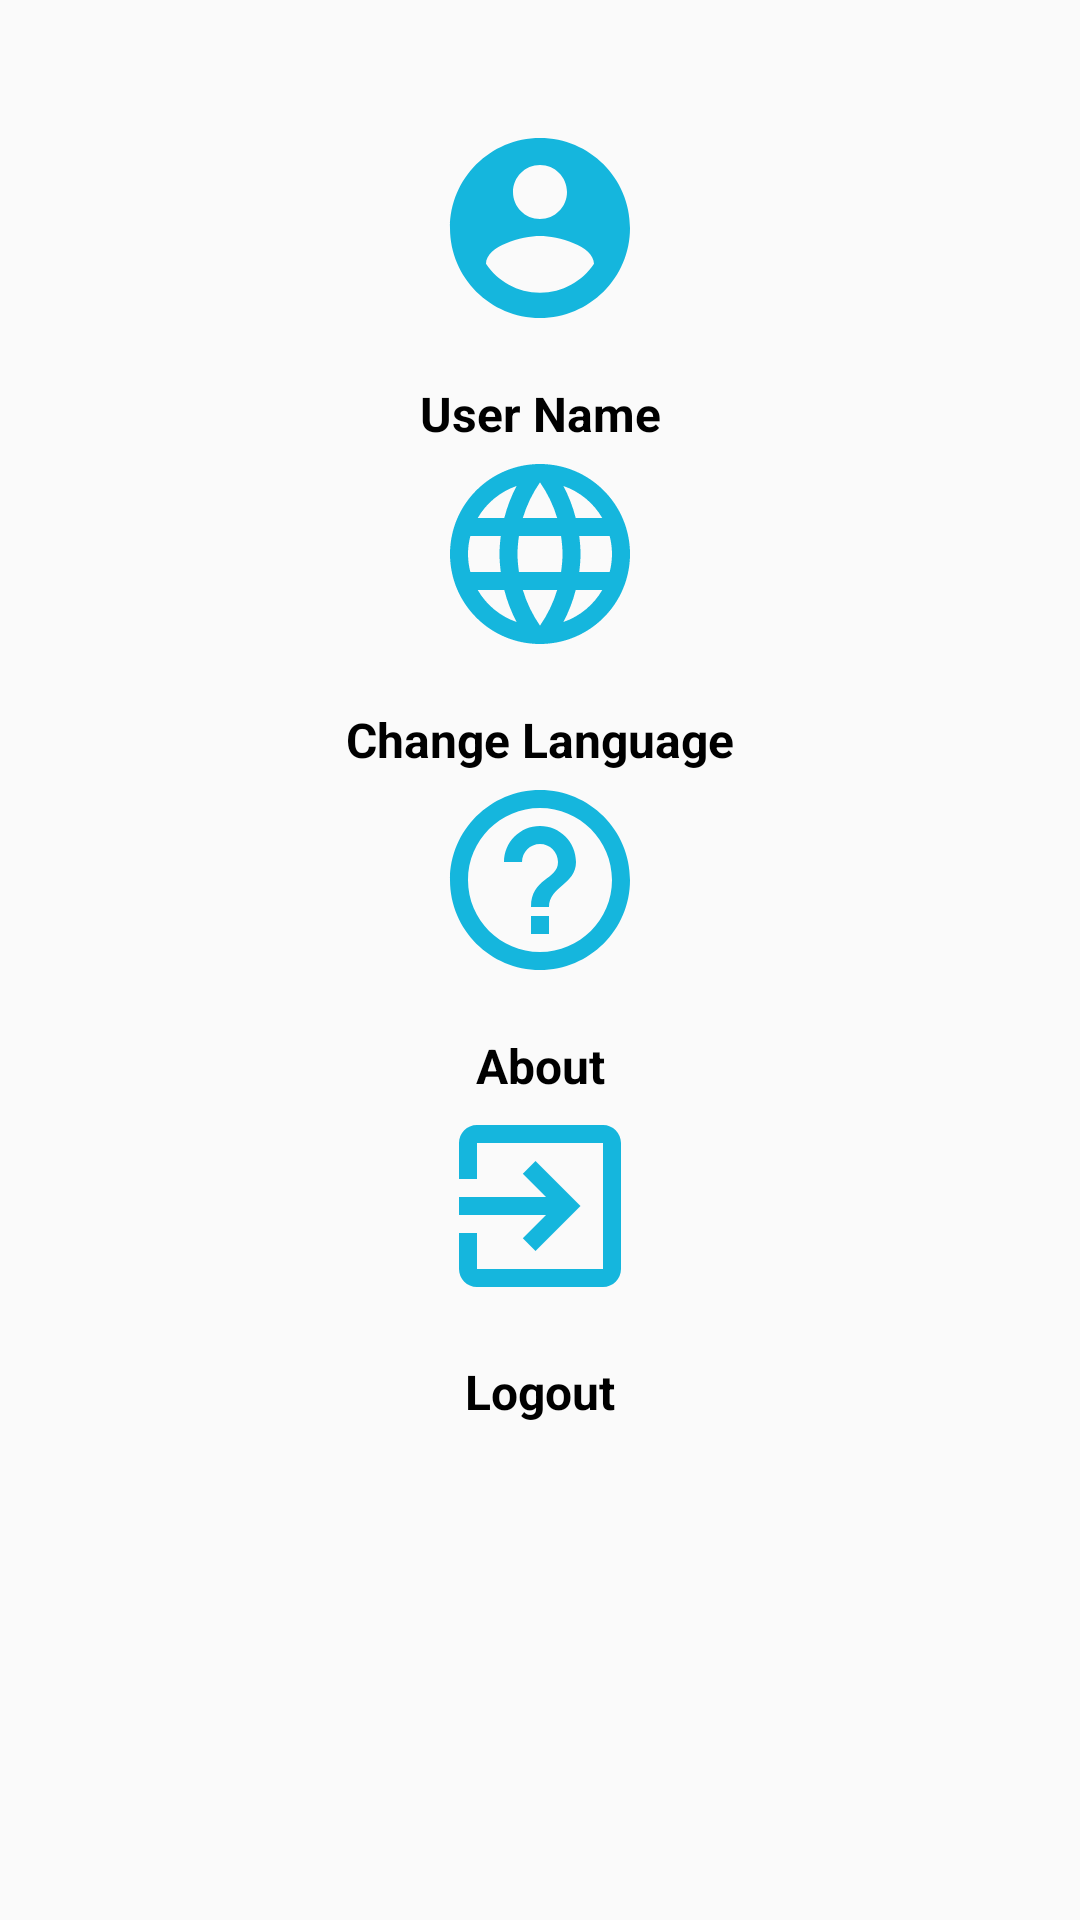

Write the Android layout XML for this screen, with the resource values it uses.
<!-- AndroidManifest.xml: application theme AppTheme -->
<!-- res/layout/side_menu.xml -->
<?xml version="1.0" encoding="utf-8"?>
<LinearLayout xmlns:android="http://schemas.android.com/apk/res/android"
	android:orientation="vertical" android:layout_width="match_parent"
	android:layout_height="match_parent"
	android:paddingTop="40dp">

	<LinearLayout
		android:id="@+id/user_name_linear"
		android:layout_width="match_parent"
		android:layout_height="wrap_content"

		android:gravity="center"
		android:orientation="vertical">

		<ImageView
			android:layout_width="wrap_content"
			android:layout_height="wrap_content"
			android:src="@drawable/ic_account"/>

		<TextView
			android:layout_width="match_parent"
			android:layout_height="wrap_content"
			android:gravity="center"
			android:layout_marginTop="15dp"
			android:textColor="@android:color/black"
			android:textStyle="bold"
			android:textSize="16sp"
			android:text="User Name"/>
	</LinearLayout>


	<LinearLayout
		android:id="@+id/language_linear"
		android:layout_width="match_parent"
		android:layout_height="wrap_content"
		android:gravity="center"
		android:orientation="vertical">

		<ImageView
			android:layout_width="wrap_content"
			android:layout_height="wrap_content"
			android:src="@drawable/ic_language"/>

		<TextView
			android:layout_width="match_parent"
			android:layout_height="wrap_content"
			android:gravity="center"
			android:layout_marginTop="15dp"
			android:textColor="@android:color/black"
			android:textStyle="bold"
			android:textSize="16sp"
			android:text="Change Language"/>
	</LinearLayout>


	<LinearLayout
		android:id="@+id/about_linear"
		android:layout_width="match_parent"
		android:layout_height="wrap_content"
		android:gravity="center"
		android:orientation="vertical">

		<ImageView
			android:layout_width="wrap_content"
			android:layout_height="wrap_content"
			android:src="@drawable/ic_help"/>

		<TextView
			android:layout_width="match_parent"
			android:layout_height="wrap_content"
			android:gravity="center"
			android:layout_marginTop="15dp"
			android:textColor="@android:color/black"
			android:textStyle="bold"
			android:textSize="16sp"
			android:text="About"/>
	</LinearLayout>


	<LinearLayout
		android:id="@+id/log_out_linear"
		android:layout_width="match_parent"
		android:layout_height="wrap_content"
		android:gravity="center"
		android:orientation="vertical">

		<ImageView

			android:layout_width="wrap_content"
			android:layout_height="wrap_content"
			android:src="@drawable/ic_exit"/>

		<TextView
			android:layout_width="match_parent"
			android:layout_height="wrap_content"
			android:gravity="center"
			android:layout_marginTop="15dp"
			android:textColor="@android:color/black"
			android:textStyle="bold"
			android:textSize="16sp"
			android:text="Logout"/>
	</LinearLayout>
</LinearLayout>
<!-- resources referenced by this layout -->
<resources>
  <!-- drawable ic_account (drawable) -->
  <vector android:autoMirrored="true" android:height="72dp"
      android:viewportHeight="24.0" android:viewportWidth="24.0"
      android:width="72dp" xmlns:android="http://schemas.android.com/apk/res/android">
      <path android:fillColor="#15B6DD" android:pathData="M12,2C6.48,2 2,6.48 2,12s4.48,10 10,10 10,-4.48 10,-10S17.52,2 12,2zM12,5c1.66,0 3,1.34 3,3s-1.34,3 -3,3 -3,-1.34 -3,-3 1.34,-3 3,-3zM12,19.2c-2.5,0 -4.71,-1.28 -6,-3.22 0.03,-1.99 4,-3.08 6,-3.08 1.99,0 5.97,1.09 6,3.08 -1.29,1.94 -3.5,3.22 -6,3.22z"/>
  </vector>
  <!-- drawable ic_exit (drawable) -->
  <vector android:autoMirrored="true" android:height="72dp"
      android:viewportHeight="24.0" android:viewportWidth="24.0"
      android:width="72dp" xmlns:android="http://schemas.android.com/apk/res/android">
      <path android:fillColor="#15B6DD" android:pathData="M10.09,15.59L11.5,17l5,-5 -5,-5 -1.41,1.41L12.67,11H3v2h9.67l-2.58,2.59zM19,3H5c-1.11,0 -2,0.9 -2,2v4h2V5h14v14H5v-4H3v4c0,1.1 0.89,2 2,2h14c1.1,0 2,-0.9 2,-2V5c0,-1.1 -0.9,-2 -2,-2z"/>
  </vector>
  <!-- drawable ic_help (drawable) -->
  <vector android:autoMirrored="true" android:height="72dp"
      android:viewportHeight="24.0" android:viewportWidth="24.0"
      android:width="72dp" xmlns:android="http://schemas.android.com/apk/res/android">
      <path android:fillColor="#15B6DD" android:pathData="M11,18h2v-2h-2v2zM12,2C6.48,2 2,6.48 2,12s4.48,10 10,10 10,-4.48 10,-10S17.52,2 12,2zM12,20c-4.41,0 -8,-3.59 -8,-8s3.59,-8 8,-8 8,3.59 8,8 -3.59,8 -8,8zM12,6c-2.21,0 -4,1.79 -4,4h2c0,-1.1 0.9,-2 2,-2s2,0.9 2,2c0,2 -3,1.75 -3,5h2c0,-2.25 3,-2.5 3,-5 0,-2.21 -1.79,-4 -4,-4z"/>
  </vector>
  <!-- drawable ic_language (drawable) -->
  <vector android:autoMirrored="true" android:height="72dp"
      android:viewportHeight="24.0" android:viewportWidth="24.0"
      android:width="72dp" xmlns:android="http://schemas.android.com/apk/res/android">
      <path android:fillColor="#15B6DD" android:pathData="M11.99,2C6.47,2 2,6.48 2,12s4.47,10 9.99,10C17.52,22 22,17.52 22,12S17.52,2 11.99,2zM18.92,8h-2.95c-0.32,-1.25 -0.78,-2.45 -1.38,-3.56 1.84,0.63 3.37,1.91 4.33,3.56zM12,4.04c0.83,1.2 1.48,2.53 1.91,3.96h-3.82c0.43,-1.43 1.08,-2.76 1.91,-3.96zM4.26,14C4.1,13.36 4,12.69 4,12s0.1,-1.36 0.26,-2h3.38c-0.08,0.66 -0.14,1.32 -0.14,2 0,0.68 0.06,1.34 0.14,2L4.26,14zM5.08,16h2.95c0.32,1.25 0.78,2.45 1.38,3.56 -1.84,-0.63 -3.37,-1.9 -4.33,-3.56zM8.03,8L5.08,8c0.96,-1.66 2.49,-2.93 4.33,-3.56C8.81,5.55 8.35,6.75 8.03,8zM12,19.96c-0.83,-1.2 -1.48,-2.53 -1.91,-3.96h3.82c-0.43,1.43 -1.08,2.76 -1.91,3.96zM14.34,14L9.66,14c-0.09,-0.66 -0.16,-1.32 -0.16,-2 0,-0.68 0.07,-1.35 0.16,-2h4.68c0.09,0.65 0.16,1.32 0.16,2 0,0.68 -0.07,1.34 -0.16,2zM14.59,19.56c0.6,-1.11 1.06,-2.31 1.38,-3.56h2.95c-0.96,1.65 -2.49,2.93 -4.33,3.56zM16.36,14c0.08,-0.66 0.14,-1.32 0.14,-2 0,-0.68 -0.06,-1.34 -0.14,-2h3.38c0.16,0.64 0.26,1.31 0.26,2s-0.1,1.36 -0.26,2h-3.38z"/>
  </vector>
  <style name="AppTheme" parent="Theme.AppCompat.Light.DarkActionBar">
  		
  		<item name="colorPrimary">@color/colorPrimary</item>
  		<item name="colorPrimaryDark">@color/colorPrimaryDark</item>
  		<item name="colorAccent">@color/colorAccent</item>
  	</style>
  <color name="colorPrimary">#15B6DD</color>
  <color name="colorPrimaryDark">#1695B4</color>
  <color name="colorAccent">#FFEB3B</color>
</resources>
